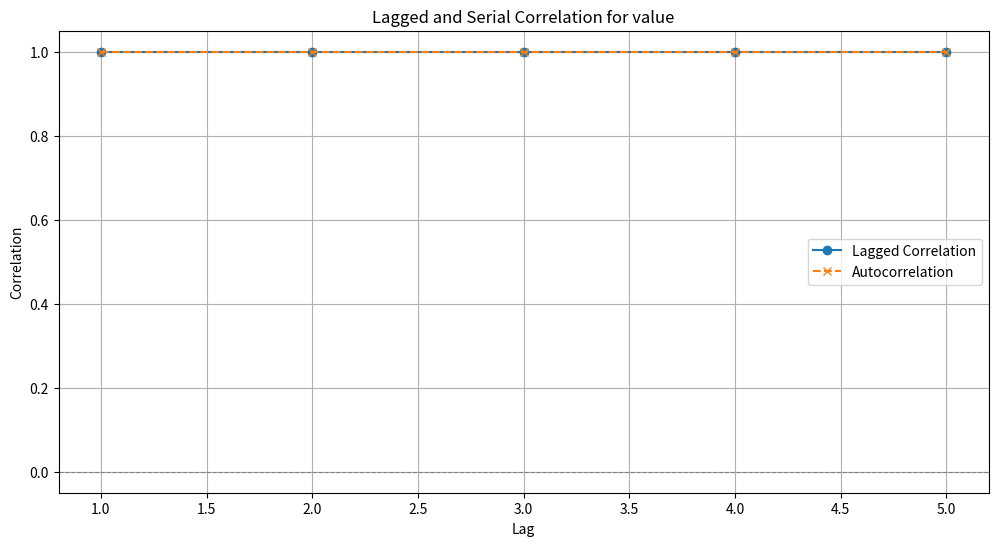
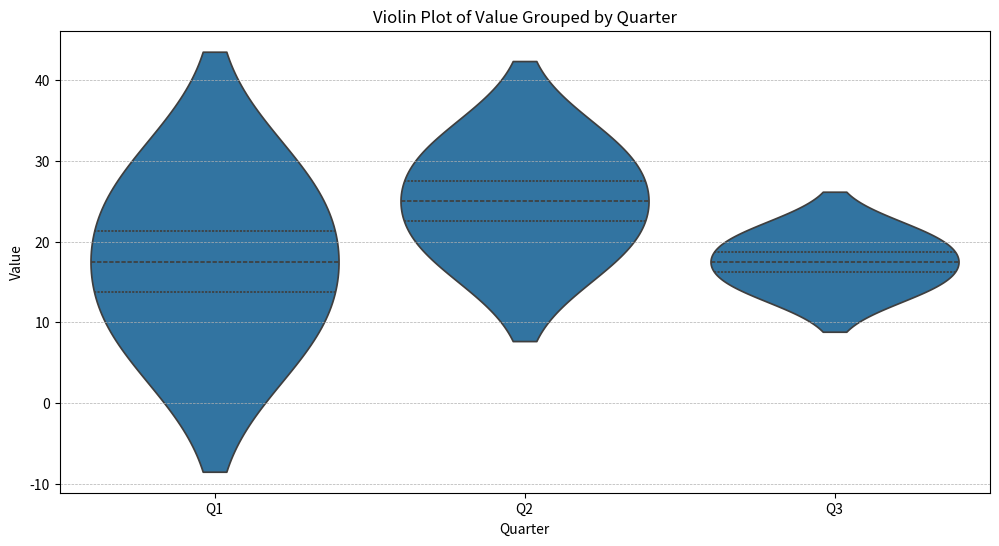

Here is the Python script that generated these plots, in order:
import pandas as pd
import matplotlib.pyplot as plt

def analyze_lagged_and_serial_correlation(df, column, max_lag):
    """
    Analyzes lagged correlations and serial intercorrelations (autocorrelations)
    of a time series in a DataFrame.
    
    Parameters:
        df (pd.DataFrame): DataFrame containing the time series data.
        column (str): The column name of the time series to analyze.
        max_lag (int): The maximum number of lags to compute correlations for.
    
    Returns:
        pd.DataFrame: A DataFrame containing lag values, lagged correlations, 
                      and serial intercorrelations.
    """
    if column not in df.columns:
        raise ValueError(f"Column '{column}' not found in DataFrame.")

    results = []

    for lag in range(1, max_lag + 1):
        # Create lagged values
        df[f'{column}_lag_{lag}'] = df[column].shift(lag)

        # Compute lagged correlation
        lagged_corr = df[[column, f'{column}_lag_{lag}']].corr().iloc[0, 1]

        # Compute serial intercorrelation (autocorrelation)
        autocorr = df[column].autocorr(lag=lag)

        results.append((lag, lagged_corr, autocorr))

    # Create a DataFrame for the results
    result_df = pd.DataFrame(results, columns=['Lag', 'Lagged Correlation', 'Autocorrelation'])

    # Plot the results
    plt.figure(figsize=(12, 6))
    plt.plot(result_df['Lag'], result_df['Lagged Correlation'], marker='o', label='Lagged Correlation')
    plt.plot(result_df['Lag'], result_df['Autocorrelation'], marker='x', label='Autocorrelation', linestyle='--')
    plt.title(f'Lagged and Serial Correlation for {column}')
    plt.xlabel('Lag')
    plt.ylabel('Correlation')
    plt.axhline(0, color='gray', linestyle='--', linewidth=0.8)
    plt.legend()
    plt.grid()
    plt.show()

    # Drop temporary lagged columns
    lag_cols = [col for col in df.columns if col.startswith(f'{column}_lag_')]
    df.drop(columns=lag_cols, inplace=True)

    return result_df

# Example usage
if __name__ == "__main__":
    # Example DataFrame
    data = {'value': [10, 20, 30, 40, 50, 60, 70, 80, 90, 100]}
    df = pd.DataFrame(data)

    # Analyze correlations with lags up to 5
    result = analyze_lagged_and_serial_correlation(df, column='value', max_lag=5)

    # Display the results
    print(result)


import seaborn as sns
import matplotlib.pyplot as plt

def create_violin_plot(df, column, group_column):
    """
    Creates a violin plot for a time series in the given DataFrame.

    Parameters:
        df (pd.DataFrame): The DataFrame containing the time series data.
        column (str): The column name for the values to plot.
        group_column (str): The column name to group the data by (e.g., time periods).

    Returns:
        None
    """
    if column not in df.columns or group_column not in df.columns:
        raise ValueError(f"Ensure both '{column}' and '{group_column}' exist in the DataFrame.")

    # Create the violin plot
    plt.figure(figsize=(12, 6))
    sns.violinplot(data=df, x=group_column, y=column, scale="width", inner="quartile")
    plt.title(f'Violin Plot of {column} Grouped by {group_column}')
    plt.xlabel(group_column)
    plt.ylabel(column)
    plt.grid(axis='y', linestyle='--', linewidth=0.5)
    plt.show()

# Example usage
if __name__ == "__main__":
    # Example pivot DataFrame
    data = {
        'Year': [2020, 2020, 2020, 2021, 2021, 2021],
        'Quarter': ['Q1', 'Q2', 'Q3', 'Q1', 'Q2', 'Q3'],
        'Value': [10, 20, 15, 25, 30, 20]
    }
    pivot_df = pd.DataFrame(data)

    # Create violin plot grouped by 'Quarter'
    create_violin_plot(pivot_df, column='Value', group_column='Quarter')